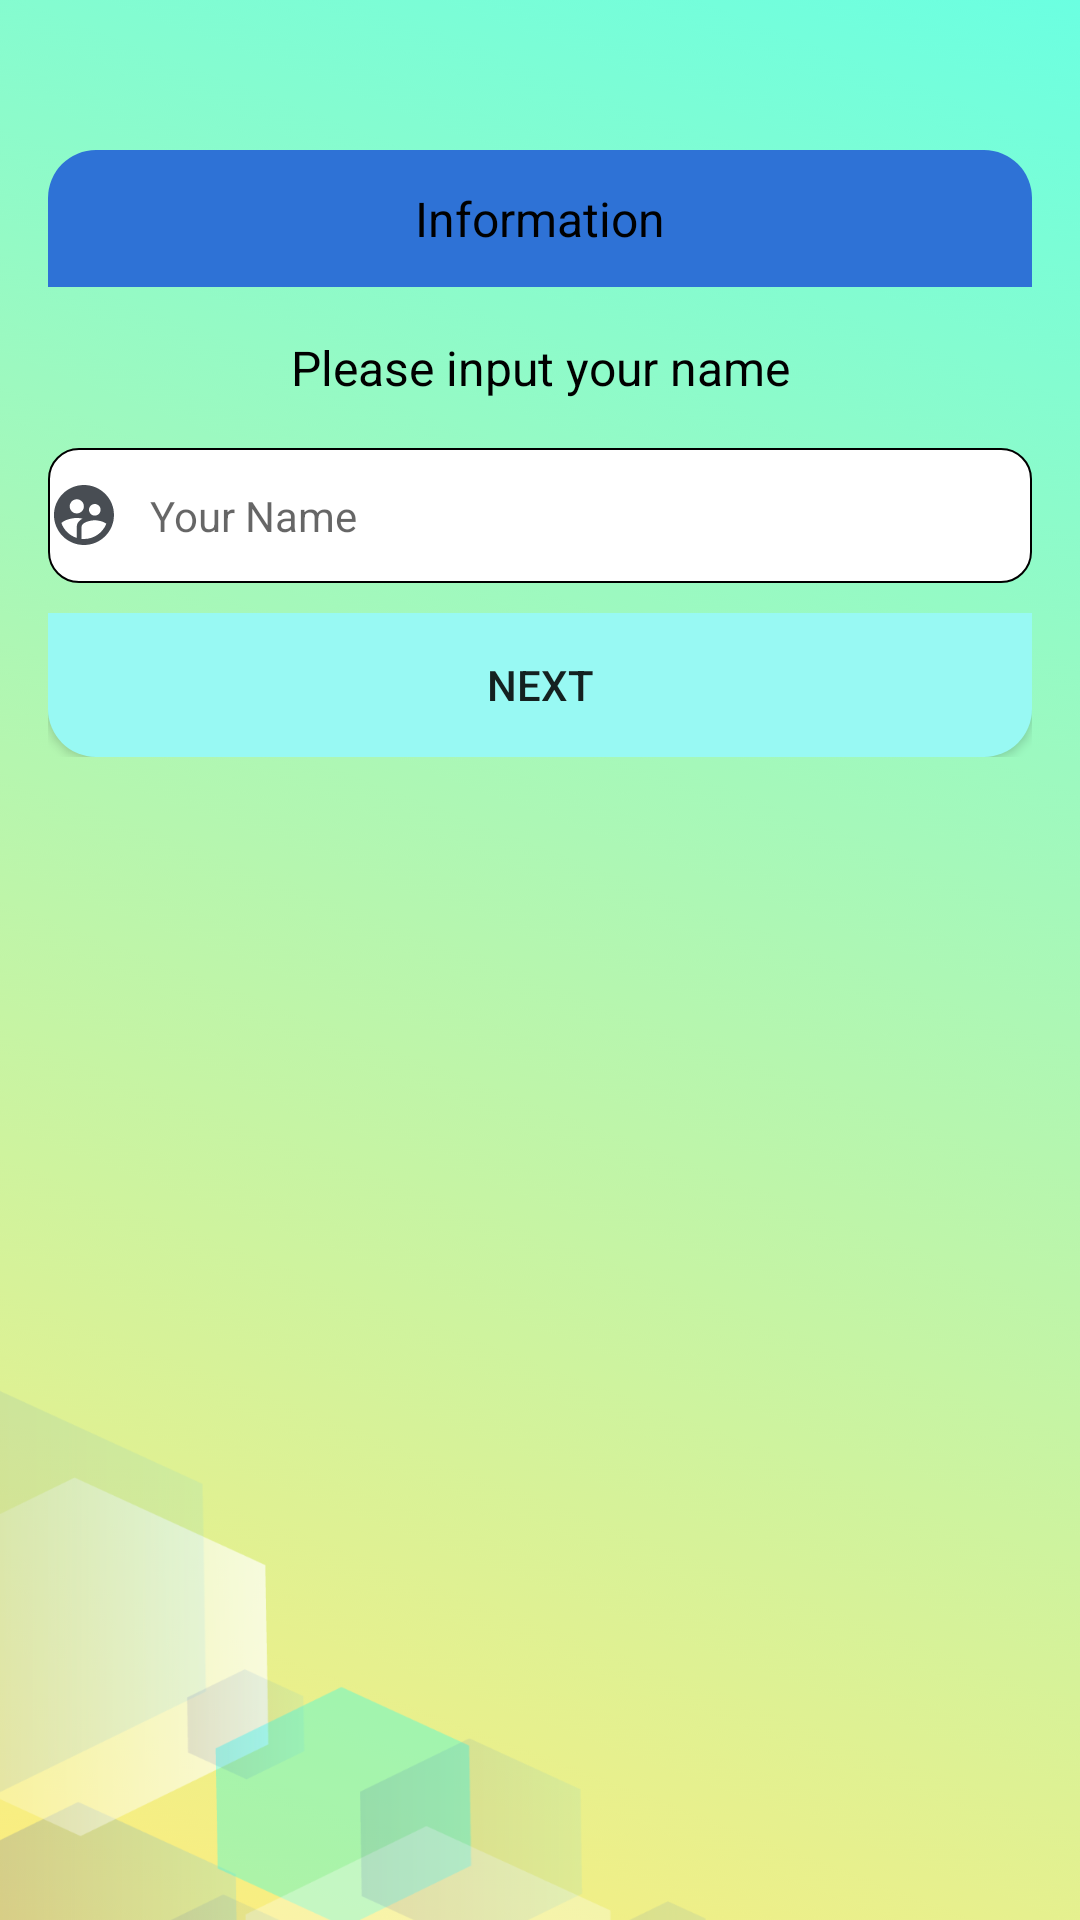

Reconstruct the res/layout file that produces this screen, plus the resources it refers to.
<!-- AndroidManifest.xml: application theme Theme.QuizzApp -->
<!-- res/layout/activity_inputname.xml -->
<?xml version="1.0" encoding="utf-8"?>
<LinearLayout xmlns:android="http://schemas.android.com/apk/res/android"
    android:layout_width="match_parent"
    android:layout_height="wrap_content"
    android:background="@drawable/welcomepage"
    >
   <LinearLayout
       android:layout_width="match_parent"
       android:layout_height="wrap_content"
       android:background="@drawable/dialog_input_box"
       android:orientation="vertical"
       android:layout_marginRight="16dp"
       android:layout_marginLeft="16dp"
       android:layout_marginTop="50dp">
       <TextView
           android:id="@+id/textView3"
           android:layout_width="match_parent"
           android:layout_height="wrap_content"
           android:padding="12dp"
           android:textColor="@color/black"
           android:textSize="16dp"
           android:gravity="center"
           android:background="@drawable/dialog_input_header"
           android:text="Information"/>
       <TextView
           android:layout_width="match_parent"
           android:layout_height="wrap_content"
           android:text="Please input your name"
           android:textSize="16dp"
           android:gravity="center"
           android:layout_marginTop="16dp"
           android:textColor="@color/black"
           />

       <EditText
           android:id="@+id/editTextTextPersonName"
           android:layout_width="match_parent"
           android:layout_height="45dp"
           android:layout_marginTop="16dp"
           android:layout_marginBottom="10dp"
           android:background="@drawable/custom_input"
           android:textSize="14dp"
           android:ems="10"
           android:hint="Your Name"
           android:inputType="textPersonName"
           android:drawableStart="@drawable/ic_people"
           android:drawablePadding="10dp"
           />

       <LinearLayout
           android:layout_width="match_parent"
           android:layout_height="wrap_content">
           <Button
               android:id="@+id/next_btn"
               android:layout_width="match_parent"
               android:layout_height="wrap_content"
               android:textSize="14dp"
               android:text="Next"
               android:background="@drawable/dialog_next_button"/>
       </LinearLayout>
   </LinearLayout>

</LinearLayout>
<!-- resources referenced by this layout -->
<resources>
  <!-- drawable custom_input (drawable) -->
  <?xml version="1.0" encoding="utf-8"?>
  <selector xmlns:android="http://schemas.android.com/apk/res/android">
      <item android:state_enabled="true" android:state_focused="true">
          <shape  android:shape="rectangle">
              <solid android:color="@color/white" ></solid>
              <stroke android:color="#FF0036" android:width="1dp"></stroke>
              <corners android:radius="10dp"/>
  
          </shape>
      </item>
      <item android:state_enabled="true">
          <shape android:shape="rectangle">
              <solid android:color="@color/white"></solid>
              <stroke android:color="@color/black" android:width="0.5dp"></stroke>
              <corners android:radius="10dp"/>
          </shape>
      </item>
  
  </selector>
  <!-- drawable dialog_input_header (drawable) -->
  <?xml version="1.0" encoding="utf-8"?>
  <shape xmlns:android="http://schemas.android.com/apk/res/android">
      <corners android:topLeftRadius="16dp"
          android:topRightRadius="16dp"></corners>
      <solid android:color="#2E72D6"></solid>
  </shape>
  <!-- drawable dialog_next_button (drawable) -->
  <?xml version="1.0" encoding="utf-8"?>
  <shape xmlns:android="http://schemas.android.com/apk/res/android" android:shape="rectangle">
      <corners android:bottomLeftRadius="16dp" android:bottomRightRadius="16dp"/>
      <solid android:color="#98F9F3"/>
  </shape>
  <!-- drawable ic_people (drawable) -->
  <vector android:height="24dp" android:tint="#484D53"
      android:viewportHeight="24" android:viewportWidth="24"
      android:width="24dp" xmlns:android="http://schemas.android.com/apk/res/android">
      <path android:fillColor="@android:color/white" android:pathData="M11.99,2c-5.52,0 -10,4.48 -10,10s4.48,10 10,10 10,-4.48 10,-10 -4.48,-10 -10,-10zM15.6,8.34c1.07,0 1.93,0.86 1.93,1.93 0,1.07 -0.86,1.93 -1.93,1.93 -1.07,0 -1.93,-0.86 -1.93,-1.93 -0.01,-1.07 0.86,-1.93 1.93,-1.93zM9.6,6.76c1.3,0 2.36,1.06 2.36,2.36 0,1.3 -1.06,2.36 -2.36,2.36s-2.36,-1.06 -2.36,-2.36c0,-1.31 1.05,-2.36 2.36,-2.36zM9.6,15.89v3.75c-2.4,-0.75 -4.3,-2.6 -5.14,-4.96 1.05,-1.12 3.67,-1.69 5.14,-1.69 0.53,0 1.2,0.08 1.9,0.22 -1.64,0.87 -1.9,2.02 -1.9,2.68zM11.99,20c-0.27,0 -0.53,-0.01 -0.79,-0.04v-4.07c0,-1.42 2.94,-2.13 4.4,-2.13 1.07,0 2.92,0.39 3.84,1.15 -1.17,2.97 -4.06,5.09 -7.45,5.09z"/>
  </vector>
  <!-- drawable welcomepage: png bitmap (drawable-ldpi, 57255 bytes) -->
  <style name="Theme.QuizzApp" parent="Theme.MaterialComponents.DayNight.DarkActionBar">
          
          <item name="colorPrimary">@color/purple_500</item>
          <item name="colorPrimaryVariant">@color/purple_700</item>
          <item name="colorOnPrimary">@color/white</item>
          
          <item name="colorSecondary">@color/teal_200</item>
          <item name="colorSecondaryVariant">@color/teal_700</item>
          <item name="colorOnSecondary">@color/black</item>
          
          <item name="android:statusBarColor" tools:targetApi="l">?attr/colorPrimaryVariant</item>
          
      </style>
  <!-- not gathered from this repository: default colours our renderer supplied (Android Studio template values) -->
  <color name="purple_500">#FF6200EE</color>
  <color name="purple_700">#FF3700B3</color>
  <color name="teal_200">#FF03DAC5</color>
  <color name="teal_700">#FF018786</color>
  <color name="black">#FF000000</color>
  <color name="white">#FFFFFFFF</color>
</resources>
